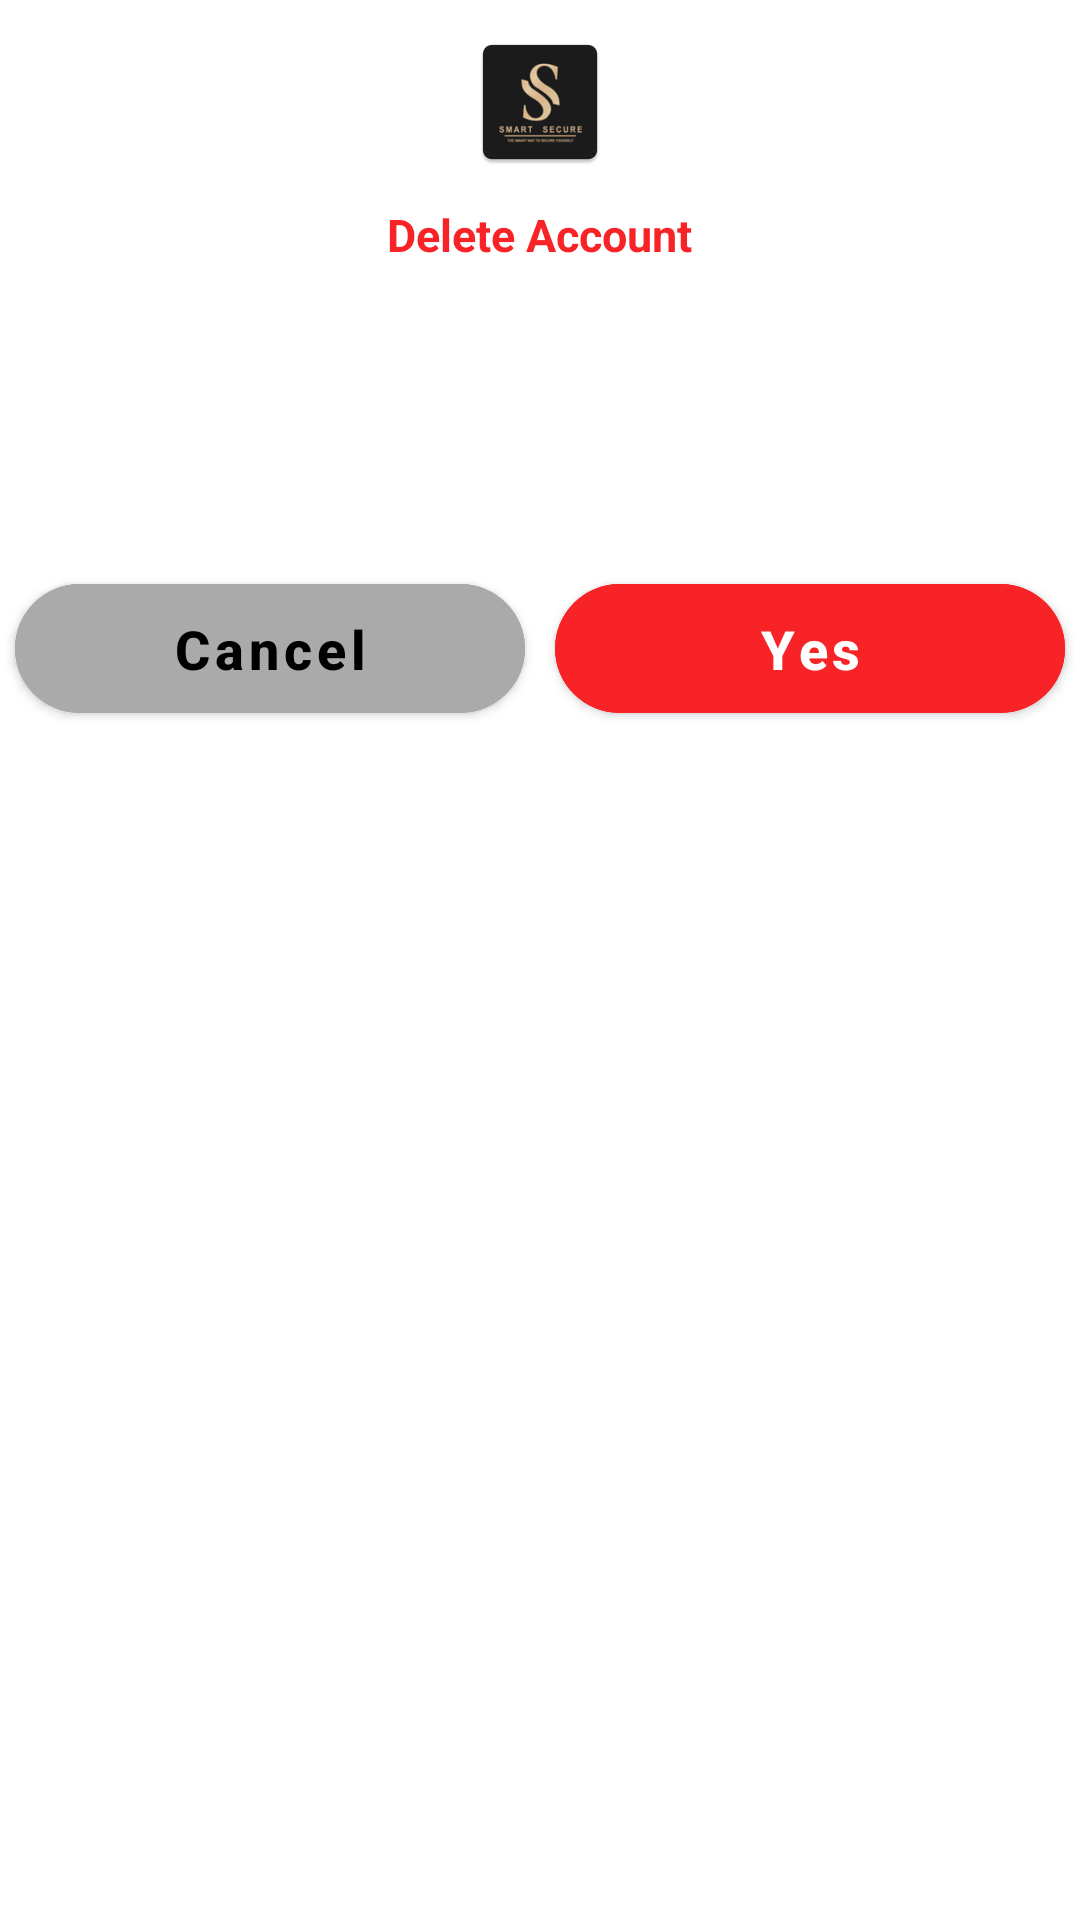

Produce the Android XML layout that renders to this screen, including the resource entries it uses.
<!-- AndroidManifest.xml: application theme Theme.SmartSecureApp -->
<!-- res/layout/dlg_delete_account.xml -->
<?xml version="1.0" encoding="utf-8"?>
<LinearLayout xmlns:android="http://schemas.android.com/apk/res/android"
    android:layout_width="match_parent"
    xmlns:app="http://schemas.android.com/apk/res-auto"
    android:orientation="vertical"
    android:layout_height="wrap_content">
    <ImageView
        android:layout_width="wrap_content"
        android:layout_height="wrap_content"
        android:layout_gravity="center_horizontal"
        android:layout_marginTop="10dp"
        android:src="@mipmap/ic_launcher">
    </ImageView>
    <TextView
        android:layout_width="wrap_content"
        android:layout_height="wrap_content"
        android:text="@string/delete_account_dialog"
        android:textSize="15dp"
        android:layout_marginTop="10dp"
        android:layout_marginBottom="10dp"
        android:layout_marginLeft="16dp"
        android:layout_marginRight="16dp"
        android:textColor="@color/btn_red"
        android:layout_gravity="center_horizontal"
        android:textStyle="bold">
    </TextView>
    <TextView
        android:layout_width="match_parent"
        android:layout_marginTop="20dp"
        android:text="@string/delete_are_you_sure"
        android:layout_marginLeft="16dp"
        android:textColor="@color/white"
        android:layout_marginRight="16dp"
        android:layout_height="wrap_content">
    </TextView>
    <com.google.android.material.textfield.TextInputEditText
        android:layout_width="match_parent"
        android:hint="Contact"
        android:id="@+id/phoneEditText"
        android:inputType="phone"
        android:visibility="gone"
        android:layout_marginTop="20dp"
        android:layout_marginLeft="16dp"
        android:layout_marginRight="16dp"
        android:layout_height="wrap_content">
    </com.google.android.material.textfield.TextInputEditText>
    <LinearLayout
        android:layout_width="match_parent"
        android:orientation="horizontal"
        android:weightSum="2"
        android:layout_height="wrap_content">
    <com.google.android.material.button.MaterialButton
        android:layout_width="0dp"
        android:layout_weight="1"
        android:layout_height="55dp"
        android:id="@+id/cancelButton"
        android:text="Cancel"
        android:textColor="@color/black"
        android:layout_marginTop="35dp"
        android:layout_marginStart="5dp"
        android:layout_marginEnd="5dp"
        app:cornerRadius="30dp"
        android:layout_above="@+id/bottomLayout"
        android:backgroundTint="@android:color/darker_gray"
        android:textSize="18dp"
        android:textStyle="bold"
        android:textAllCaps="false"/>
        <com.google.android.material.button.MaterialButton
            android:layout_width="0dp"
            android:layout_weight="1"
            android:layout_height="55dp"
            android:id="@+id/confirmButton"
            android:text="Yes"
            android:layout_marginTop="35dp"
            android:layout_marginStart="5dp"
            android:layout_marginEnd="5dp"
            app:cornerRadius="30dp"
            android:layout_above="@+id/bottomLayout"
            android:backgroundTint="@color/btn_red"
            android:textSize="18dp"
            android:textStyle="bold"
            android:textAllCaps="false"/>
    </LinearLayout>
</LinearLayout>
<!-- resources referenced by this layout -->
<resources>
  <color name="black">#FF000000</color>
  <color name="btn_red">#F82326</color>
  <color name="white">#FFFFFFFF</color>
  <!-- mipmap ic_launcher: png bitmap (mipmap-hdpi, 2892 bytes) -->
  <string name="delete_account_dialog">Delete Account</string>
  <string name="delete_are_you_sure">Are you sure to Delete your account? This action can\'t be reverserable</string>
  <style name="Theme.SmartSecureApp" parent="Theme.MaterialComponents.Light.NoActionBar">
          
          <item name="android:forceDarkAllowed" tools:targetApi="q">false</item>
          <item name="colorPrimary">@color/purple_500</item>
          <item name="colorPrimaryVariant">@color/purple_700</item>
          <item name="colorOnPrimary">@color/white</item>
          <item name="colorPrimaryDark">@color/black</item>
          
          <item name="colorSecondary">@color/teal_200</item>
          <item name="colorSecondaryVariant">@color/teal_700</item>
          <item name="colorOnSecondary">@color/black</item>
          
          <item name="android:statusBarColor">@color/black</item>
  
          <item name="materialAlertDialogTheme">@style/ThemeOverlay.App.MaterialAlertDialog</item>
  
  
          
      </style>
  <color name="purple_500">#ec1f25</color>
  <color name="purple_700">#ec1f25</color>
  <color name="teal_200">#ec1f25</color>
  <color name="teal_700">#ec1f25</color>
  <style name="ThemeOverlay.App.MaterialAlertDialog" parent="ThemeOverlay.MaterialComponents.MaterialAlertDialog">
          <item name="colorPrimary">@color/dialogButtons</item>
          <item name="colorSecondary">@color/dialogButtons</item>
          <item name="colorSurface">@color/dialogBackground</item>
          <item name="colorOnSurface">@color/black</item>
          <item name="alertDialogStyle">@style/MaterialAlertDialog.App</item>
          <item name="materialAlertDialogTitleTextStyle">@style/MaterialAlertDialog.App.Title.Text</item>
          <item name="buttonBarPositiveButtonStyle">@style/Widget.App.Button</item>
          <item name="buttonBarNeutralButtonStyle">@style/Widget.App.Button</item>
      </style>
  <color name="dialogButtons">#366EC9</color>
  <color name="dialogBackground">#E3E6EC</color>
  <style name="MaterialAlertDialog.App" parent="MaterialAlertDialog.MaterialComponents">
          <item name="shapeAppearance">@style/ShapeAppearance.App.MediumComponent</item>
      </style>
  <style name="MaterialAlertDialog.App.Title.Text" parent="MaterialAlertDialog.MaterialComponents.Title.Text">
          <item name="android:textColor">@color/black</item>
      </style>
  <style name="Widget.App.Button" parent="Widget.MaterialComponents.Button.TextButton.Dialog">
          <item name="shapeAppearance">@style/ShapeAppearance.App.SmallComponent</item>
      </style>
  <style name="ShapeAppearance.App.MediumComponent" parent="ShapeAppearance.MaterialComponents.MediumComponent">
          <item name="cornerFamily">cut</item>
          <item name="cornerSize">8dp</item>
      </style>
  <style name="ShapeAppearance.App.SmallComponent" parent="ShapeAppearance.MaterialComponents.SmallComponent">
          <item name="cornerFamily">cut</item>
          <item name="cornerSize">4dp</item>
      </style>
</resources>
